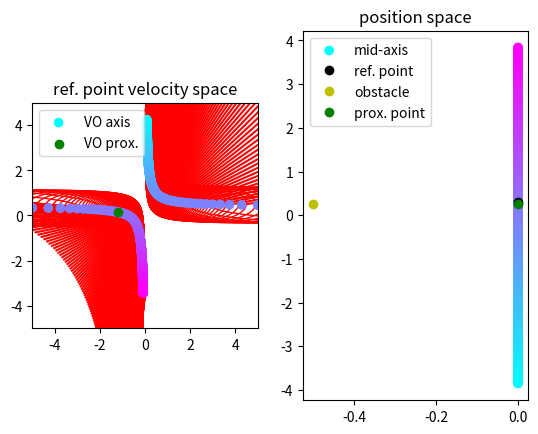

Source code (Python):
import matplotlib.pyplot as plt
import numpy as np
import matplotlib.cm as cm
from matplotlib.patches import Ellipse

v_2 = np.array([-0.5, 0.15])
mid_points_y = np.arange(-3.85, 3.85, 0.01)
p_i = np.concatenate([np.zeros([mid_points_y.shape[0], 1]), np.reshape(mid_points_y, (mid_points_y.shape[0], 1))], 1)
p_2 = np.array([-0.5, 0.25])
p_ref_y = 0.3

y_prox = np.min([np.max([p_2[1], mid_points_y[0]]), mid_points_y[-1]])

tau = 1.0

combined_radius = 0.8

VO_centers_local = (np.reshape(p_2, (1, 2)) - p_i)/tau + np.reshape(v_2, (1, 2))
VO_c_proj_local = (np.reshape(p_2, (1, 2)) - np.array([[0.0, y_prox]]))/tau  + np.reshape(v_2, (1, 2))
VO_centers_ref = np.concatenate([np.reshape(VO_centers_local[:, 0]*p_ref_y/mid_points_y, (mid_points_y.shape[0], 1)),
	np.reshape(VO_centers_local[:, 1], (mid_points_y.shape[0], 1))], 1)
VO_c_proj_ref = np.concatenate([np.reshape(VO_c_proj_local[:, 0]*p_ref_y/y_prox, (1, 1)),
	np.reshape(VO_c_proj_local[:, 1], (1, 1))], 1)

VO_cap_x_half_axes = combined_radius*p_ref_y/mid_points_y/tau

l_trail = 10.0
VO_trails_local = (np.reshape(p_2, (1, 2)) - p_i)/tau*l_trail + np.reshape(v_2, (1, 2))
VO_trails_ref = np.concatenate([np.reshape(VO_trails_local[:, 0]*p_ref_y/mid_points_y, (mid_points_y.shape[0], 1)),
	np.reshape(VO_trails_local[:, 1], (mid_points_y.shape[0], 1))], 1)

fig, axes = plt.subplots(1,2)
axes[0].scatter(VO_centers_ref[:, 0], VO_centers_ref[:, 1],
	c=np.linspace(0,1,mid_points_y.shape[0]), cmap=cm.cool, label="VO axis")
axes[0].scatter(VO_c_proj_ref[:, 0], VO_c_proj_ref[:, 1], color="g", label="VO prox.")
for i in range(VO_trails_ref.shape[0]):
	axes[0].plot([VO_trails_ref[i, 0], VO_centers_ref[i, 0]], [VO_trails_ref[i, 1], VO_centers_ref[i, 1]],
		"r", zorder=0)
ellipses = []
for i in range(VO_cap_x_half_axes.shape[0]):
	ellipses.append(Ellipse(VO_centers_ref[i, :], width=2*VO_cap_x_half_axes[i], height=2*combined_radius/tau, zorder=0))
for el in ellipses:
	el.set_facecolor([0, 0, 0, 0])
	el.set_edgecolor("red")
	axes[0].add_artist(el)

#x_hyperbel = np.linspace(-10,10, 200)
#y_hyperbel = (-p_ref_y/tau*(v_2[0] + p_2[0]/tau))/x_hyperbel + p_2[1]/tau + v_2[1] - combined_radius/tau
#axes[0].plot(x_hyperbel, y_hyperbel, "k")

axes[0].set_xlim([-5, 5])
axes[0].set_ylim([-5, 5])
axes[0].set_aspect("equal")
axes[0].legend()
axes[0].set_title("ref. point velocity space")
axes[1].scatter(np.zeros([mid_points_y.shape[0]]), mid_points_y,
	c=np.linspace(0,1,mid_points_y.shape[0]), cmap=cm.cool, label="mid-axis")
axes[1].plot([0.0], [p_ref_y], "ko", label="ref. point")
axes[1].plot(p_2[0], p_2[1], "yo", label="obstacle")
axes[1].plot([0.0], [y_prox], "go", label="prox. point")
axes[1].set_title("position space")
axes[1].legend()
plt.show()
